Run: headless pygame with SDL's dummy video driver; simulated clock (each Clock.tick advances the game by its frame time, no real sleeping); random seed 0; keys injected as events and as key.get_pressed() state; no mouse input.
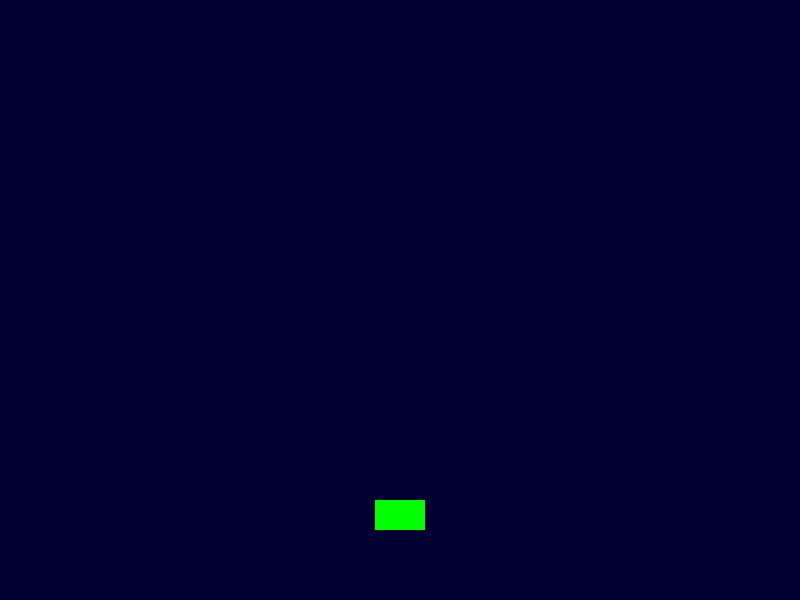
Frame 1 of 4 · flips 1–60 · no input
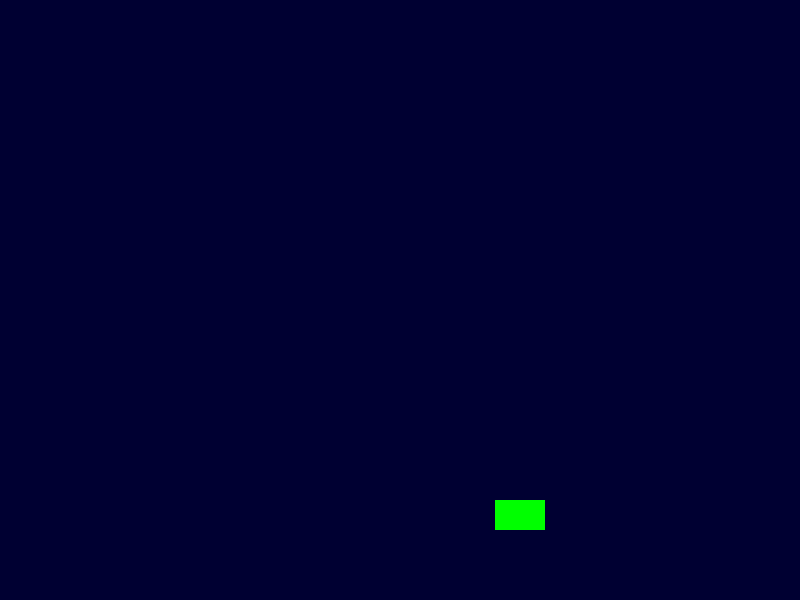
Frame 2 of 4 · flips 61–180 · tapped SPACE, RETURN · held RIGHT (→), D
Frame 3 of 4 · flips 181–300 · held DOWN (↓), S · screen unchanged from frame 2, image omitted
Frame 4 of 4 · flips 301–420 · held LEFT (←), A, UP (↑), W · screen same as frame 1, image omitted

The pygame program that drew these frames:

import pygame
pygame.init() # It initialises pygames's modules, so they are ready to use
WIDTH , HEIGHT = 800, 600
Dispaly= pygame.display.set_mode((WIDTH, HEIGHT))
player_x= 375
player_y= 500
running = True
while running:
   for event in pygame.event.get():
    if event.type == pygame.QUIT:
        running = False
      
   Dispaly.fill((0,0,50))
   pygame.draw.rect(Dispaly, (0,255,0),(player_x, player_y,50,30))
   pygame.display.update()
   keys = pygame.key.get_pressed()
   if keys[pygame.K_RIGHT]:
      player_x += 1
   if keys[pygame.K_LEFT]: #we use if here instead of elif because we want to check both keys at the same time 
      player_x -= 1
pygame.quit()
        
